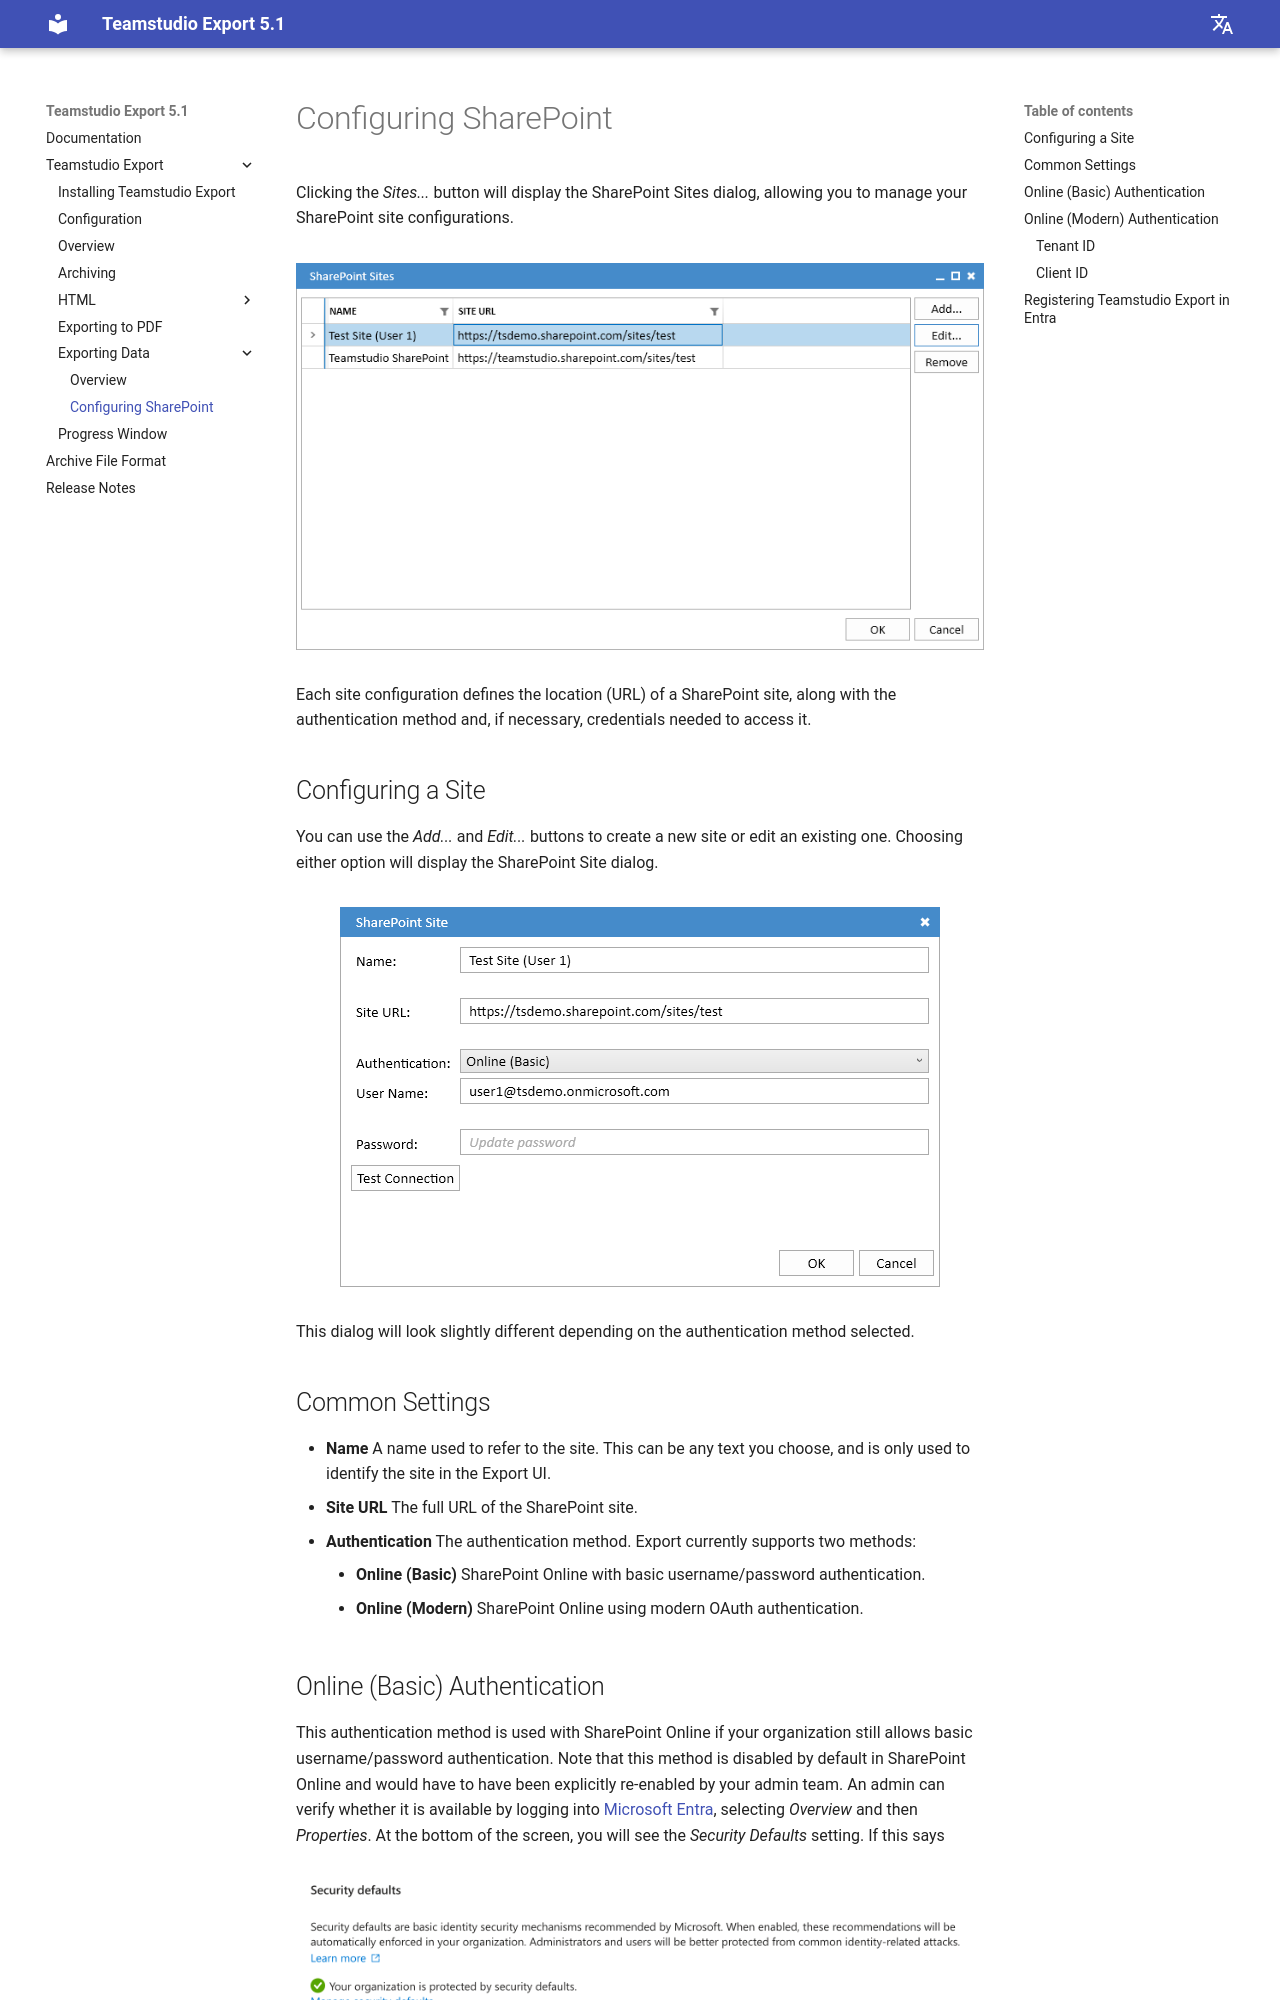

repository: teamstudio/docs-export · page: 5.1/spsites/index.html · generator: mkdocs

# Configuring SharePoint

Clicking the *Sites...* button will display the SharePoint Sites dialog, allowing you to manage your SharePoint site configurations. 

<figure markdown="1">
  ![SharePoint Sites](img/sp_sites.png)
</figure>

Each site configuration defines the location (URL) of a SharePoint site, along with the authentication method and, if necessary, credentials needed to access it.

## Configuring a Site
You can use the *Add...* and *Edit...* buttons to create a new site or edit an existing one. Choosing either option will display the SharePoint Site dialog.

<figure markdown="1">
  ![SharePoint Site](img/sp_sitebasic.png)
</figure>

This dialog will look slightly different depending on the authentication method selected.

## Common Settings
* **Name** A name used to refer to the site. This can be any text you choose, and is only used to identify the site in the Export UI.
* **Site URL** The full URL of the SharePoint site.
* **Authentication** The authentication method. Export currently supports two methods:
    * **Online (Basic)** SharePoint Online with basic username/password authentication.
    * **Online (Modern)** SharePoint Online using modern OAuth authentication.

## Online (Basic) Authentication
This authentication method is used with SharePoint Online if your organization still allows basic username/password authentication. Note that this method is disabled by default in SharePoint Online and would have to have been explicitly re-enabled by your admin team. An admin can verify whether it is available by logging into [Microsoft Entra](https://entra.microsoft.com), selecting *Overview* and then *Properties*. At the bottom of the screen, you will see the *Security Defaults* setting. If this says

<figure markdown="1">
  ![Entra Security Defaults](img/sp_entradefaults.png)
</figure>

then you are using modern authentication and will not be able to log in with a username and password.

If username and password authentication is available to you, then choose *Online (Basic)* as the authenticaion method. Your dialog will look like this:

<figure markdown="1">
  ![SharePoint Site](img/sp_sitebasic.png)
</figure>

Enter your username and password into the appropriate fields. You can use the *Test Connection* button to verify that everything is working correctly. Your password will be encrypted using the Microsoft Data Protection APIs (DPAPI) and will not be readable by any other user logging onto the computer.
